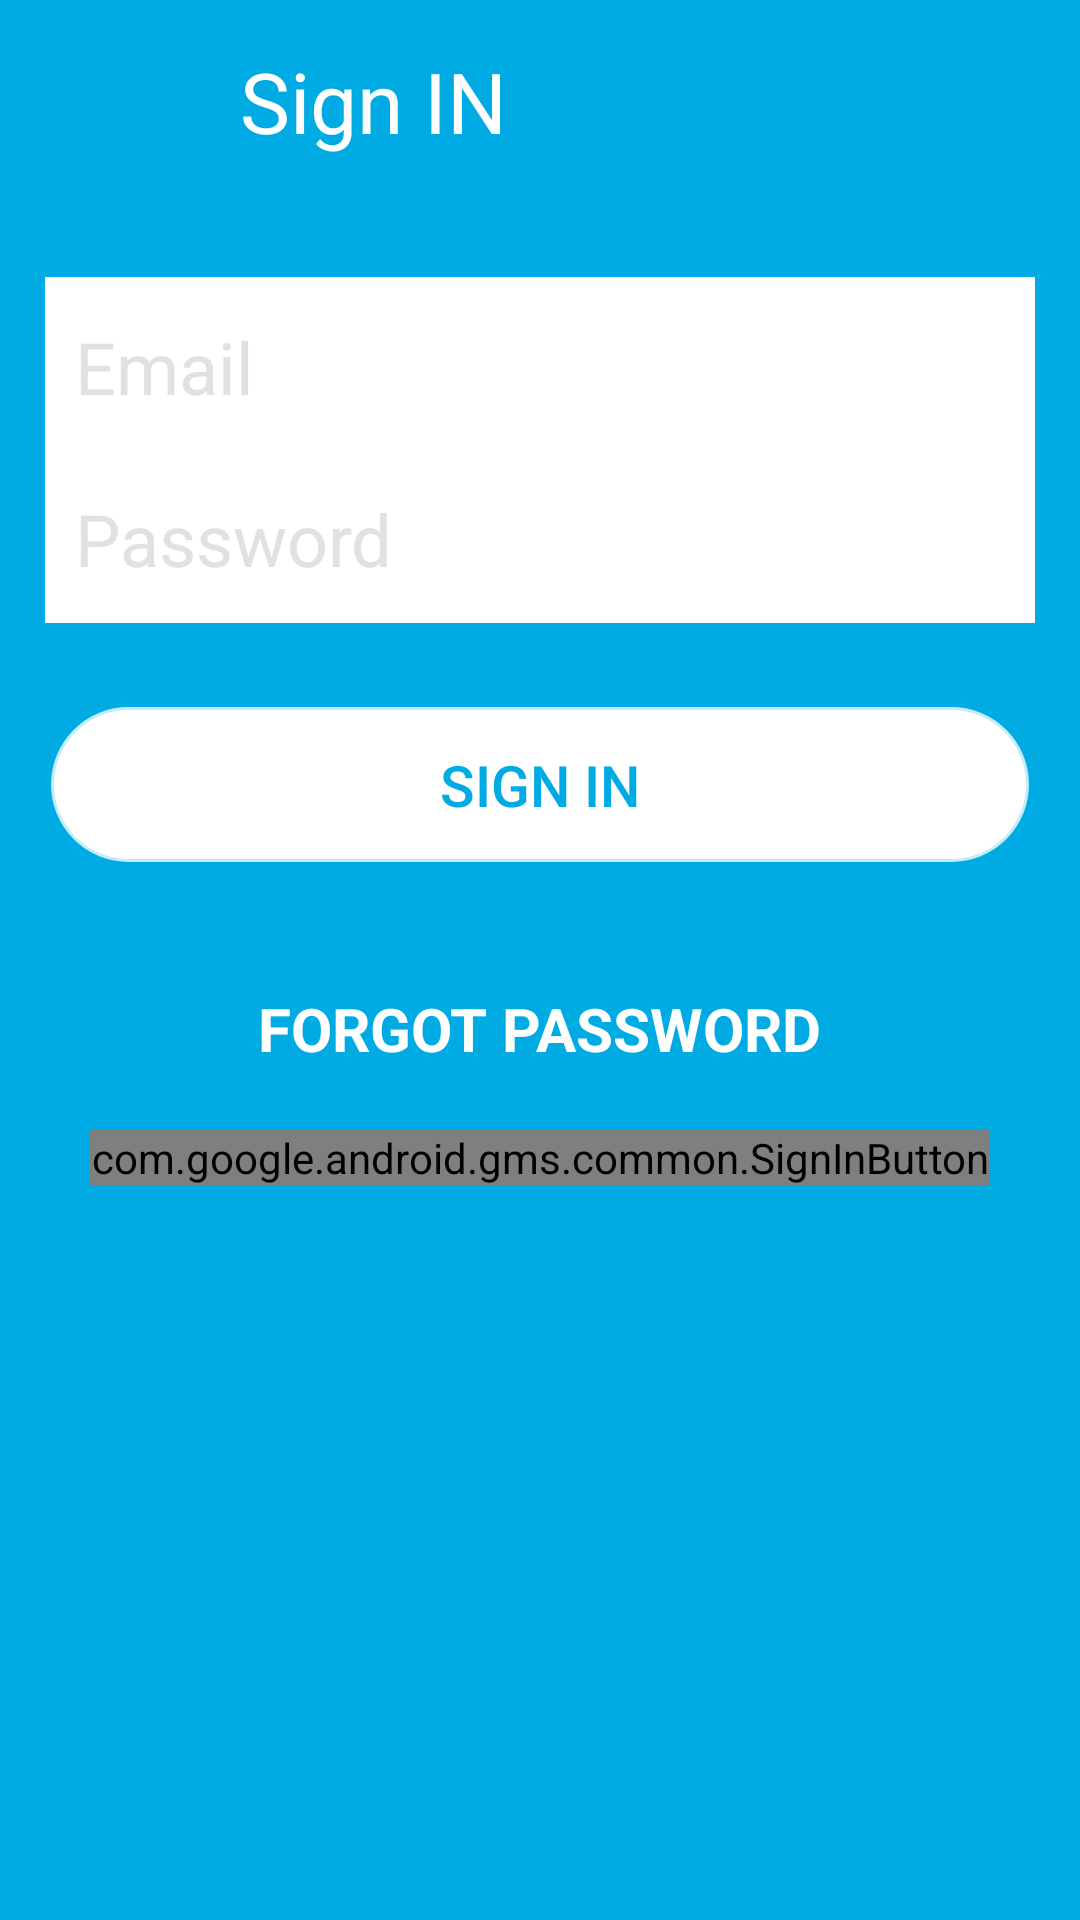

Reconstruct the res/layout file that produces this screen, plus the resources it refers to.
<!-- AndroidManifest.xml: application theme Theme.AppCompat.Light.NoActionBar -->
<!-- res/layout/sign_in.xml -->
<?xml version="1.0" encoding="utf-8"?>
<RelativeLayout
    xmlns:android="http://schemas.android.com/apk/res/android"
    android:layout_width="match_parent"
    android:layout_height="match_parent"
    android:background="@color/blue_background"
    android:padding="15dp">

    <LinearLayout
        android:id="@+id/toolbar"
        android:layout_width="match_parent"
        android:layout_height="wrap_content">

        <ImageView
            android:id="@+id/back_button"
            android:layout_width="30dp"
            android:layout_height="30dp"
            android:src="@drawable/ic_back_button"
            android:layout_gravity="center"/>

        <TextView
            android:id="@+id/layout_title"
            android:layout_width="wrap_content"
            android:layout_height="wrap_content"
            android:text="Sign IN"
            android:textSize="28sp"
            android:layout_marginLeft="35dp"
            android:gravity="center"
            android:textColor="@color/white_text"/>

    </LinearLayout>

    <EditText
        android:id="@+id/email_login"
        android:layout_width="match_parent"
        android:layout_height="60dp"
        android:layout_below="@id/toolbar"
        android:layout_marginTop="40dp"
        android:hint="Email"
        android:inputType="textEmailAddress"
        android:textSize="24sp"
        android:layout_marginBottom="-3dp"
        android:textColorHint="@color/grey_button"
        android:background="@drawable/sign_in_edit_text"/>

    <EditText
        android:id="@+id/loginpassword"
        android:layout_width="match_parent"
        android:layout_height="60dp"
        android:layout_below="@id/email_login"
        android:hint="Password"
        android:inputType="textPassword"
        android:textSize="24sp"
        android:textColorHint="@color/grey_button"
        android:padding="10dp"
        android:background="@drawable/sign_in_edit_text"/>

    <Button
        android:id="@+id/sign_in_button"
        android:layout_width="match_parent"
        android:layout_height="wrap_content"
        android:layout_below="@id/loginpassword"
        android:layout_marginTop="24dp"
        android:background="@drawable/sign_in_button_bg"
        android:text="SIGN IN"
        android:textColor="@color/blue_background"
        android:shadowColor="@color/colorPrimary"
        android:elevation="20dp"
        android:textSize="19dp" />

    <TextView
        android:id="@+id/forgot_password"
        android:layout_width="wrap_content"
        android:layout_height="wrap_content"
        android:layout_below="@+id/sign_in_button"
        android:layout_centerHorizontal="true"
        android:layout_marginTop="40dp"
        android:text="FORGOT PASSWORD"
        android:textColor="@color/white_text"
        android:textSize="20sp"
        android:textStyle="bold" />

    <com.google.android.gms.common.SignInButton
        android:id="@+id/google_signin"
        android:layout_width="300dp"
        android:layout_below="@+id/forgot_password"
        android:layout_marginTop="20dp"
        android:layout_centerHorizontal="true"
        android:layout_height="wrap_content"/>

</RelativeLayout>
<!-- resources referenced by this layout -->
<resources>
  <color name="blue_background">#00abe4</color>
  <color name="colorPrimary">#3F51B5</color>
  <color name="grey_button">#e1e1e1</color>
  <color name="white_text">#fff</color>
  <!-- drawable sign_in_button_bg (drawable) -->
  <?xml version="1.0" encoding="utf-8"?>
  <ripple xmlns:android="http://schemas.android.com/apk/res/android"
      android:color="#5C0091EA">
  
      <item
          android:bottom="2dp"
          android:left="2dp"
          android:right="2dp"
          android:top="2dp">
          <shape android:shape="rectangle" >
              <stroke
                  android:width="2dp"
                  android:color="#c4ffffff" />
  
              <corners android:radius="50dp" />
  
              <solid android:color="#FFFFFF" />
  
              <padding android:left="15dp"
                  android:right="15dp"
                  android:top="15dp"
                  android:bottom="15dp" />
          </shape>
      </item>
  
  </ripple>
  <!-- drawable sign_in_edit_text (drawable) -->
  <?xml version="1.0" encoding="utf-8"?>
  <layer-list xmlns:android="http://schemas.android.com/apk/res/android" >
      <item
          android:bottom="2dp"
          android:left="-2dp"
          android:right="-2dp"
          android:top="-2dp">
          <shape android:shape="rectangle" >
              <stroke
                  android:width="0dp"
                  android:color="#dcdbdb" />
  
              <solid android:color="#FFF" />
              <padding android:left="10dp"
                  android:right="10dp"
                  android:top="10dp"
                  android:bottom="10dp" />
          </shape>
      </item>
  
  </layer-list>
</resources>
